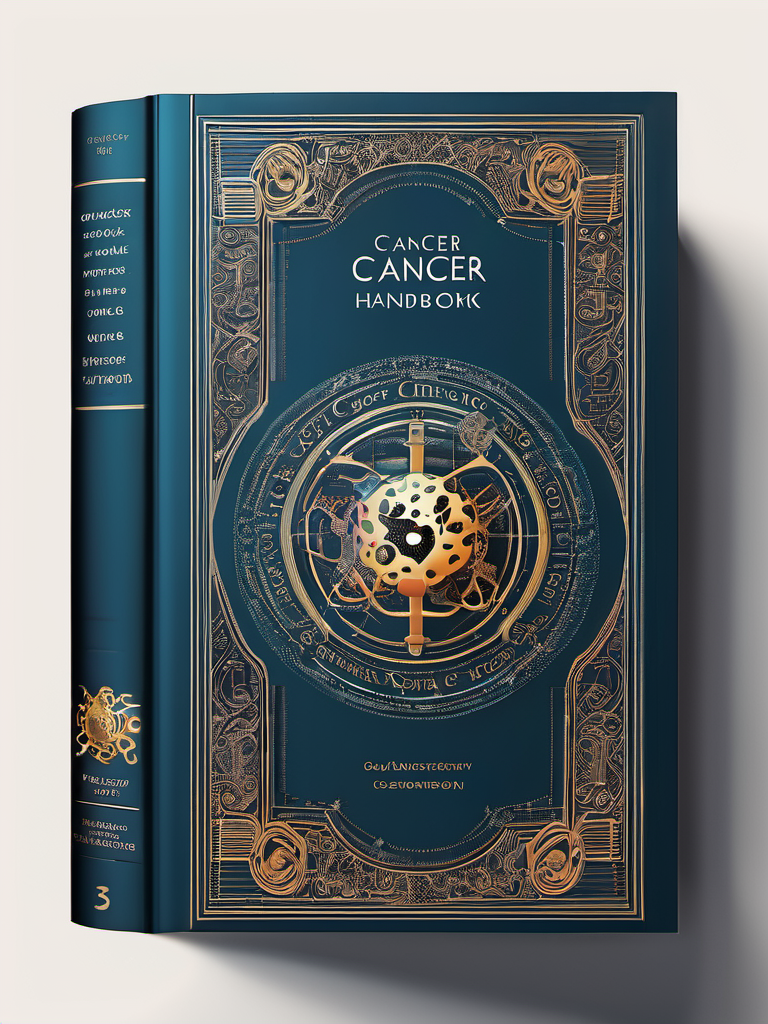
Generation parameters embedded in this image by AUTOMATIC1111 Stable Diffusion web UI or a fork of it (Forge, ...) (PNG 'parameters' text chunk):
professional 3d model Book Cover Design: A book cover for a Deep Learning Cancer Handbook, studio lighting, random colors  theme, HDR effects, DSLR shot | Title Style: vintage | Subtitle Style: serif . octane render, highly detailed, volumetric, dramatic lighting
Negative prompt: ugly, deformed, noisy, low poly, blurry, painting, (worst quality:2.00), (low quality:2.00), (normal quality:2.00), low-res,text,watermark


Steps: 25, Sampler: DPM++ 2M Karras, CFG scale: 7, Seed: 511297658, Size: 768x1024, Model hash: 31e35c80fc, Model: sd_xl_base_1.0, Style Selector Enabled: True, Style Selector Randomize: False, Style Selector Style: 3D Model, Version: v1.6.0